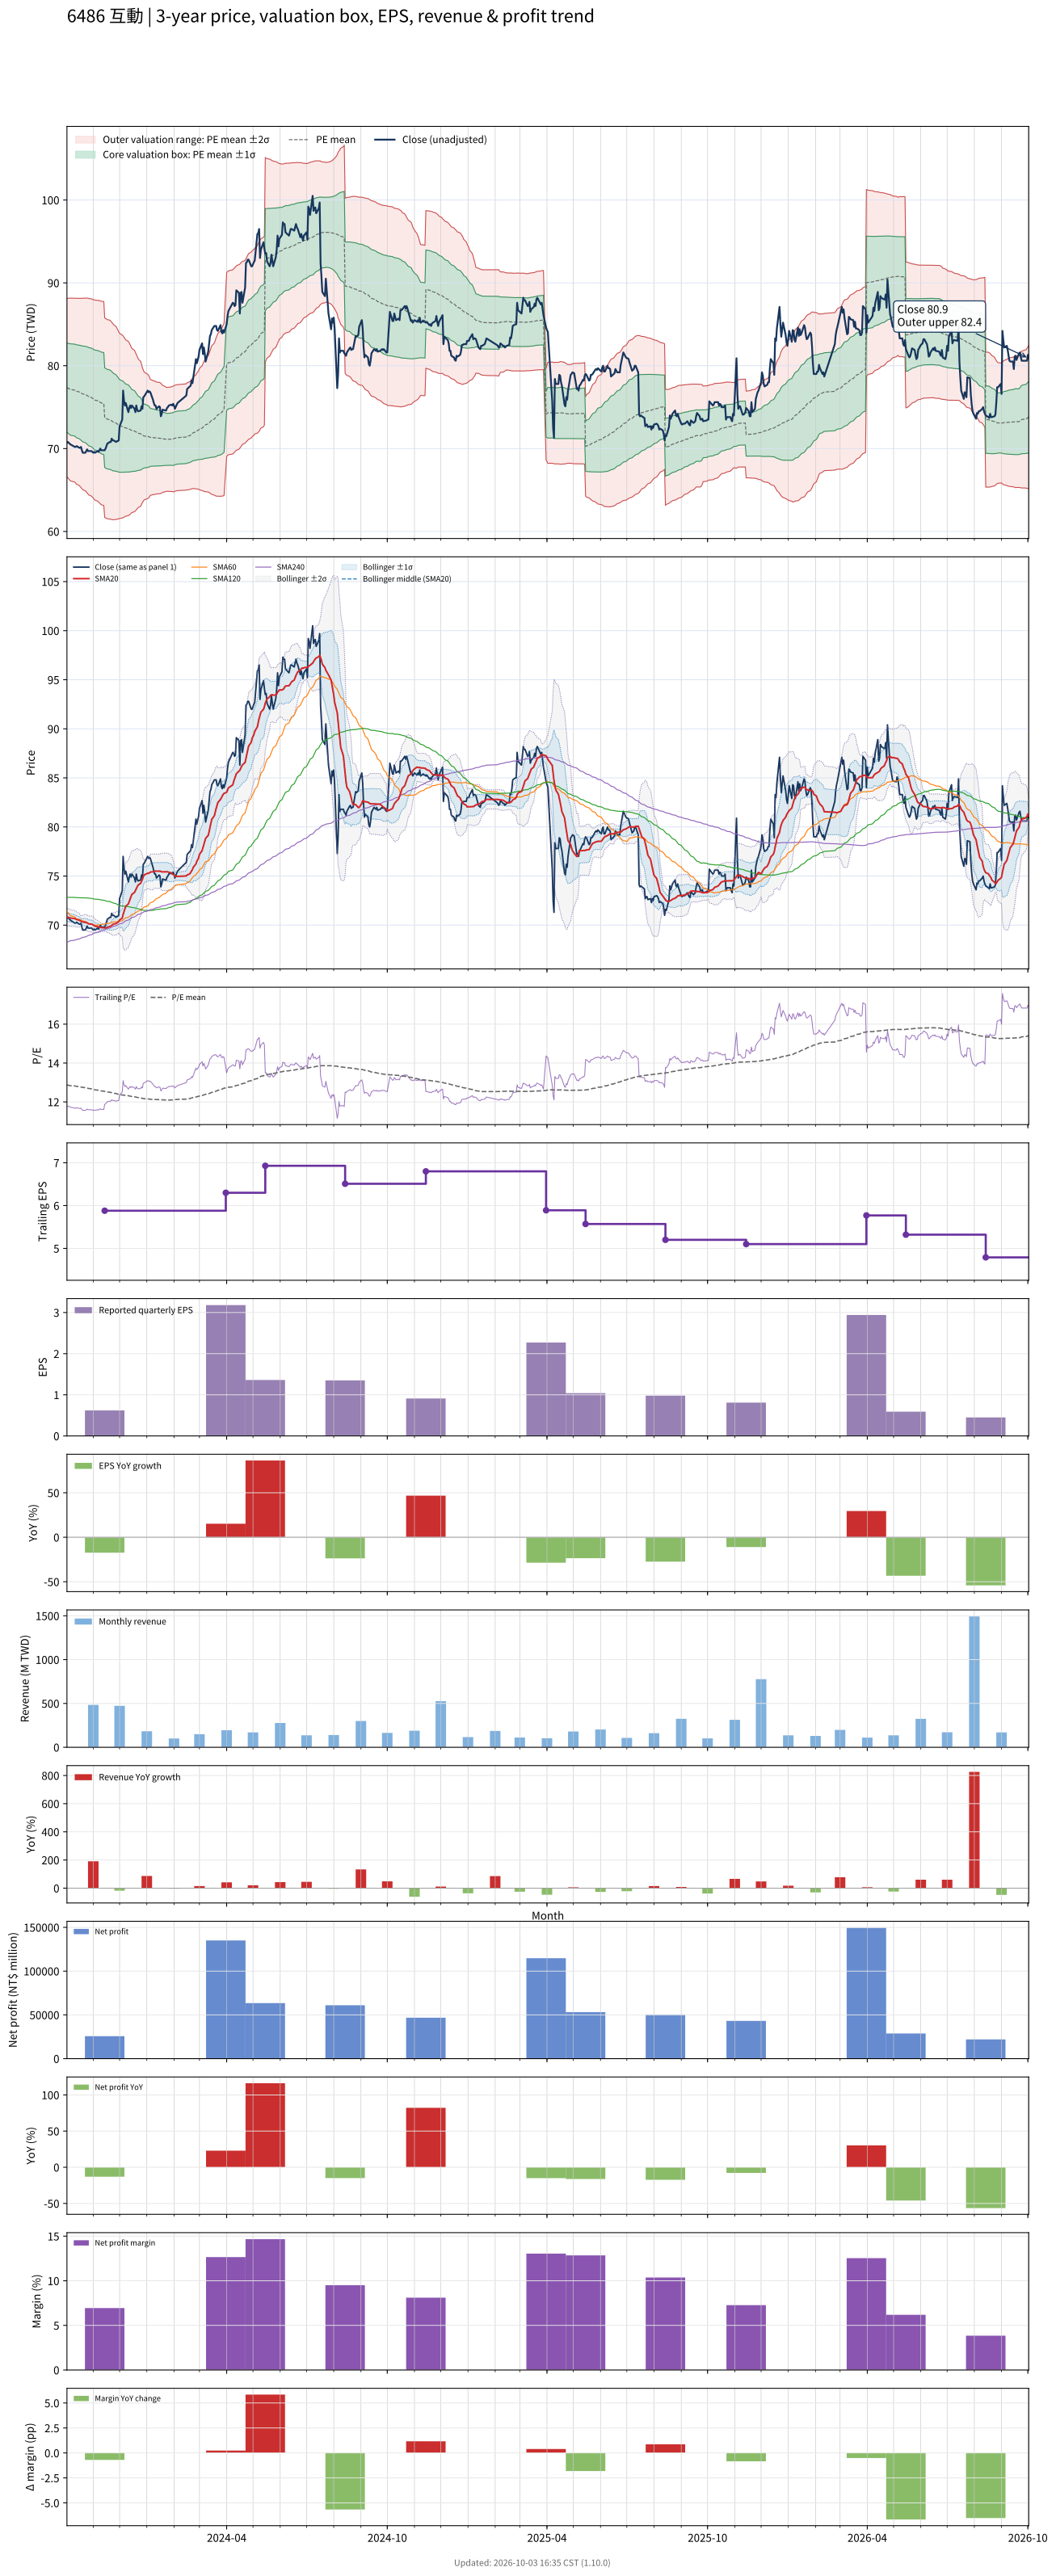

Values plotted in this chart, from the file beside it:
# chart-version: skill-stock-dynamic-val…
date, close, available_date, period_end, eps, ttm_eps, pe, pe_mean, pe_std, price_m2, price_m1, price_mean, price_p1, price_p2, forward_eps, forward_pe, forward_pe_mean, forward_pe_std, forward_price_m2, forward_price_m1, forward_price_mean, forward_price_p1, forward_price_p2, sma20
2023-10-02, 70.7, 2023-08-14, 2023-06-30, 1.77, 6.01, 11.76, 12.87, 0.8954, 66.59, 71.97, 77.36, 82.74, 88.12, , , , , , , , , , 70.78
2023-10-03, 70.8, 2023-08-14, 2023-06-30, 1.77, 6.01, 11.78, 12.86, 0.901, 66.47, 71.89, 77.3, 82.72, 88.13, , , , , , , , , , 70.8
2023-10-04, 70.7, 2023-08-14, 2023-06-30, 1.77, 6.01, 11.76, 12.85, 0.9065, 66.35, 71.8, 77.24, 82.69, 88.14, , , , , , , , , , 70.79
2023-10-05, 70.6, 2023-08-14, 2023-06-30, 1.77, 6.01, 11.75, 12.84, 0.9121, 66.22, 71.71, 77.19, 82.67, 88.15, , , , , , , , , , 70.76
2023-10-06, 70.5, 2023-08-14, 2023-06-30, 1.77, 6.01, 11.73, 12.83, 0.9177, 66.1, 71.61, 77.13, 82.64, 88.16, , , , , , , , , , 70.72
2023-10-11, 70.2, 2023-08-14, 2023-06-30, 1.77, 6.01, 11.68, 12.82, 0.9233, 65.96, 71.5, 77.05, 82.6, 88.15, , , , , , , , , , 70.67
2023-10-12, 70.2, 2023-08-14, 2023-06-30, 1.77, 6.01, 11.68, 12.81, 0.9286, 65.82, 71.4, 76.98, 82.56, 88.14, , , , , , , , , , 70.61
2023-10-13, 70.3, 2023-08-14, 2023-06-30, 1.77, 6.01, 11.7, 12.8, 0.9338, 65.69, 71.3, 76.91, 82.52, 88.14, , , , , , , , , , 70.57
2023-10-16, 70.1, 2023-08-14, 2023-06-30, 1.77, 6.01, 11.66, 12.79, 0.939, 65.55, 71.19, 76.84, 82.48, 88.13, , , , , , , , , , 70.51
2023-10-17, 70.1, 2023-08-14, 2023-06-30, 1.77, 6.01, 11.66, 12.77, 0.9445, 65.42, 71.1, 76.78, 82.45, 88.13, , , , , , , , , , 70.44
2023-10-18, 70.2, 2023-08-14, 2023-06-30, 1.77, 6.01, 11.68, 12.76, 0.9496, 65.3, 71.01, 76.71, 82.42, 88.13, , , , , , , , , , 70.4
2023-10-19, 69.8, 2023-08-14, 2023-06-30, 1.77, 6.01, 11.61, 12.76, 0.9554, 65.18, 70.92, 76.66, 82.4, 88.14, , , , , , , , , , 70.36
2023-10-20, 69.5, 2023-08-14, 2023-06-30, 1.77, 6.01, 11.56, 12.74, 0.9615, 65.04, 70.82, 76.59, 82.37, 88.15, , , , , , , , , , 70.33
2023-10-23, 69.5, 2023-08-14, 2023-06-30, 1.77, 6.01, 11.56, 12.73, 0.9675, 64.9, 70.72, 76.53, 82.34, 88.16, , , , , , , , , , 70.28
2023-10-24, 69.7, 2023-08-14, 2023-06-30, 1.77, 6.01, 11.6, 12.72, 0.973, 64.77, 70.62, 76.47, 82.32, 88.16, , , , , , , , , , 70.26
2023-10-25, 69.9, 2023-08-14, 2023-06-30, 1.77, 6.01, 11.63, 12.71, 0.9779, 64.65, 70.53, 76.4, 82.28, 88.16, , , , , , , , , , 70.23
2023-10-26, 69.7, 2023-08-14, 2023-06-30, 1.77, 6.01, 11.6, 12.7, 0.9829, 64.52, 70.43, 76.34, 82.24, 88.15, , , , , , , , , , 70.17
2023-10-27, 69.7, 2023-08-14, 2023-06-30, 1.77, 6.01, 11.6, 12.69, 0.9865, 64.39, 70.32, 76.25, 82.18, 88.11, , , , , , , , , , 70.13
2023-10-30, 69.7, 2023-08-14, 2023-06-30, 1.77, 6.01, 11.6, 12.67, 0.9902, 64.27, 70.22, 76.17, 82.12, 88.07, , , , , , , , , , 70.11
2023-10-31, 69.6, 2023-08-14, 2023-06-30, 1.77, 6.01, 11.58, 12.66, 0.9934, 64.14, 70.11, 76.08, 82.05, 88.02, , , , , , , , , , 70.08
2023-11-01, 69.5, 2023-08-14, 2023-06-30, 1.77, 6.01, 11.56, 12.65, 0.9971, 64.01, 70.01, 76, 81.99, 87.98, , , , , , , , , , 70.02
2023-11-02, 69.6, 2023-08-14, 2023-06-30, 1.77, 6.01, 11.58, 12.63, 1, 63.89, 69.9, 75.92, 81.93, 87.94, , , , , , , , , , 69.95
2023-11-03, 69.5, 2023-08-14, 2023-06-30, 1.77, 6.01, 11.56, 12.62, 1.004, 63.77, 69.81, 75.85, 81.88, 87.92, , , , , , , , , , 69.89
2023-11-06, 69.7, 2023-08-14, 2023-06-30, 1.77, 6.01, 11.6, 12.61, 1.008, 63.66, 69.72, 75.78, 81.83, 87.89, , , , , , , , , , 69.85
2023-11-07, 69.6, 2023-08-14, 2023-06-30, 1.77, 6.01, 11.58, 12.6, 1.012, 63.55, 69.63, 75.72, 81.8, 87.89, , , , , , , , , , 69.81
2023-11-08, 69.8, 2023-08-14, 2023-06-30, 1.77, 6.01, 11.61, 12.59, 1.016, 63.44, 69.55, 75.65, 81.76, 87.86, , , , , , , , , , 69.78
2023-11-09, 70, 2023-08-14, 2023-06-30, 1.77, 6.01, 11.65, 12.58, 1.019, 63.34, 69.46, 75.58, 81.7, 87.83, , , , , , , , , , 69.78
2023-11-10, 69.8, 2023-08-14, 2023-06-30, 1.77, 6.01, 11.61, 12.56, 1.021, 63.23, 69.37, 75.51, 81.65, 87.79, , , , , , , , , , 69.75
2023-11-13, 69.8, 2023-08-14, 2023-06-30, 1.77, 6.01, 11.61, 12.55, 1.024, 63.13, 69.28, 75.43, 81.59, 87.74, , , , , , , , , , 69.73
2023-11-14, 69.8, 2023-11-14, 2023-09-30, 0.62, 5.88, 11.87, 12.54, 1.024, 61.7, 67.72, 73.74, 79.75, 85.77, , , , , , , , , , 69.72
2023-11-15, 70, 2023-11-14, 2023-09-30, 0.62, 5.88, 11.9, 12.53, 1.023, 61.64, 67.65, 73.67, 79.69, 85.71, , , , , , , , , , 69.71
2023-11-16, 70.3, 2023-11-14, 2023-09-30, 0.62, 5.88, 11.96, 12.52, 1.023, 61.58, 67.6, 73.61, 79.62, 85.63, , , , , , , , , , 69.73
2023-11-17, 70.6, 2023-11-14, 2023-09-30, 0.62, 5.88, 12.01, 12.51, 1.022, 61.53, 67.54, 73.55, 79.56, 85.57, , , , , , , , , , 69.79
2023-11-20, 70.8, 2023-11-14, 2023-09-30, 0.62, 5.88, 12.04, 12.5, 1.02, 61.49, 67.49, 73.49, 79.49, 85.49, , , , , , , , , , 69.86
2023-11-21, 70.8, 2023-11-14, 2023-09-30, 0.62, 5.88, 12.04, 12.49, 1.017, 61.46, 67.44, 73.42, 79.4, 85.38, , , , , , , , , , 69.91
2023-11-22, 71.2, 2023-11-14, 2023-09-30, 0.62, 5.88, 12.11, 12.47, 1.013, 61.44, 67.39, 73.35, 79.3, 85.25, , , , , , , , , , 69.97
2023-11-23, 71, 2023-11-14, 2023-09-30, 0.62, 5.88, 12.07, 12.46, 1.008, 61.42, 67.35, 73.27, 79.2, 85.12, , , , , , , , , , 70.04
2023-11-24, 71, 2023-11-14, 2023-09-30, 0.62, 5.88, 12.07, 12.45, 1.002, 61.41, 67.3, 73.19, 79.08, 84.98, , , , , , , , , , 70.11
2023-11-27, 70.8, 2023-11-14, 2023-09-30, 0.62, 5.88, 12.04, 12.43, 0.9894, 61.45, 67.27, 73.09, 78.9, 84.72, , , , , , , , , , 70.16
2023-11-28, 70.9, 2023-11-14, 2023-09-30, 0.62, 5.88, 12.06, 12.41, 0.9804, 61.47, 67.23, 73, 78.76, 84.52, , , , , , , , , , 70.22
2023-11-29, 70.9, 2023-11-14, 2023-09-30, 0.62, 5.88, 12.06, 12.4, 0.9708, 61.49, 67.19, 72.9, 78.61, 84.32, , , , , , , , , , 70.3
2023-11-30, 71, 2023-11-14, 2023-09-30, 0.62, 5.88, 12.07, 12.38, 0.9592, 61.53, 67.17, 72.81, 78.45, 84.09, , , , , , , , , , 70.36
2023-12-01, 72.7, 2023-11-14, 2023-09-30, 0.62, 5.88, 12.36, 12.37, 0.9495, 61.57, 67.15, 72.73, 78.32, 83.9, , , , , , , , , , 70.53
2023-12-04, 73.5, 2023-11-14, 2023-09-30, 0.62, 5.88, 12.5, 12.36, 0.9392, 61.62, 67.14, 72.66, 78.19, 83.71, , , , , , , , , , 70.72
2023-12-05, 77, 2023-11-14, 2023-09-30, 0.62, 5.88, 13.1, 12.35, 0.9326, 61.66, 67.15, 72.63, 78.12, 83.6, , , , , , , , , , 71.08
2023-12-06, 75.8, 2023-11-14, 2023-09-30, 0.62, 5.88, 12.89, 12.34, 0.9233, 61.72, 67.15, 72.58, 78.01, 83.44, , , , , , , , , , 71.39
2023-12-07, 75.2, 2023-11-14, 2023-09-30, 0.62, 5.88, 12.79, 12.34, 0.914, 61.78, 67.16, 72.53, 77.91, 83.28, , , , , , , , , , 71.64
2023-12-08, 75.5, 2023-11-14, 2023-09-30, 0.62, 5.88, 12.84, 12.33, 0.9043, 61.85, 67.16, 72.48, 77.8, 83.12, , , , , , , , , , 71.93
2023-12-11, 74.4, 2023-11-14, 2023-09-30, 0.62, 5.88, 12.65, 12.32, 0.8937, 61.91, 67.17, 72.42, 77.68, 82.93, , , , , , , , , , 72.16
2023-12-12, 74.9, 2023-11-14, 2023-09-30, 0.62, 5.88, 12.74, 12.31, 0.8828, 61.98, 67.17, 72.37, 77.56, 82.75, , , , , , , , , , 72.42
2023-12-13, 75.2, 2023-11-14, 2023-09-30, 0.62, 5.88, 12.79, 12.3, 0.87, 62.07, 67.19, 72.31, 77.42, 82.54, , , , , , , , , , 72.67
2023-12-14, 74.9, 2023-11-14, 2023-09-30, 0.62, 5.88, 12.74, 12.29, 0.8547, 62.19, 67.21, 72.24, 77.26, 82.29, , , , , , , , , , 72.91
2023-12-15, 75.2, 2023-11-14, 2023-09-30, 0.62, 5.88, 12.79, 12.28, 0.8414, 62.28, 67.23, 72.18, 77.13, 82.07, , , , , , , , , , 73.14
2023-12-18, 74.8, 2023-11-14, 2023-09-30, 0.62, 5.88, 12.72, 12.27, 0.8281, 62.38, 67.25, 72.12, 76.99, 81.86, , , , , , , , , , 73.33
2023-12-19, 74.4, 2023-11-14, 2023-09-30, 0.62, 5.88, 12.65, 12.25, 0.8135, 62.49, 67.27, 72.05, 76.84, 81.62, , , , , , , , , , 73.52
2023-12-20, 75.2, 2023-11-14, 2023-09-30, 0.62, 5.88, 12.79, 12.24, 0.7985, 62.6, 67.3, 71.99, 76.69, 81.38, , , , , , , , , , 73.72
2023-12-21, 74.7, 2023-11-14, 2023-09-30, 0.62, 5.88, 12.7, 12.23, 0.7827, 62.72, 67.33, 71.93, 76.53, 81.13, , , , , , , , , , 73.9
2023-12-22, 74.5, 2023-11-14, 2023-09-30, 0.62, 5.88, 12.67, 12.22, 0.7647, 62.86, 67.36, 71.86, 76.35, 80.85, , , , , , , , , , 74.08
2023-12-25, 74.6, 2023-11-14, 2023-09-30, 0.62, 5.88, 12.69, 12.21, 0.7429, 63.04, 67.41, 71.78, 76.15, 80.52, , , , , , , , , , 74.27
... 670 more rows
